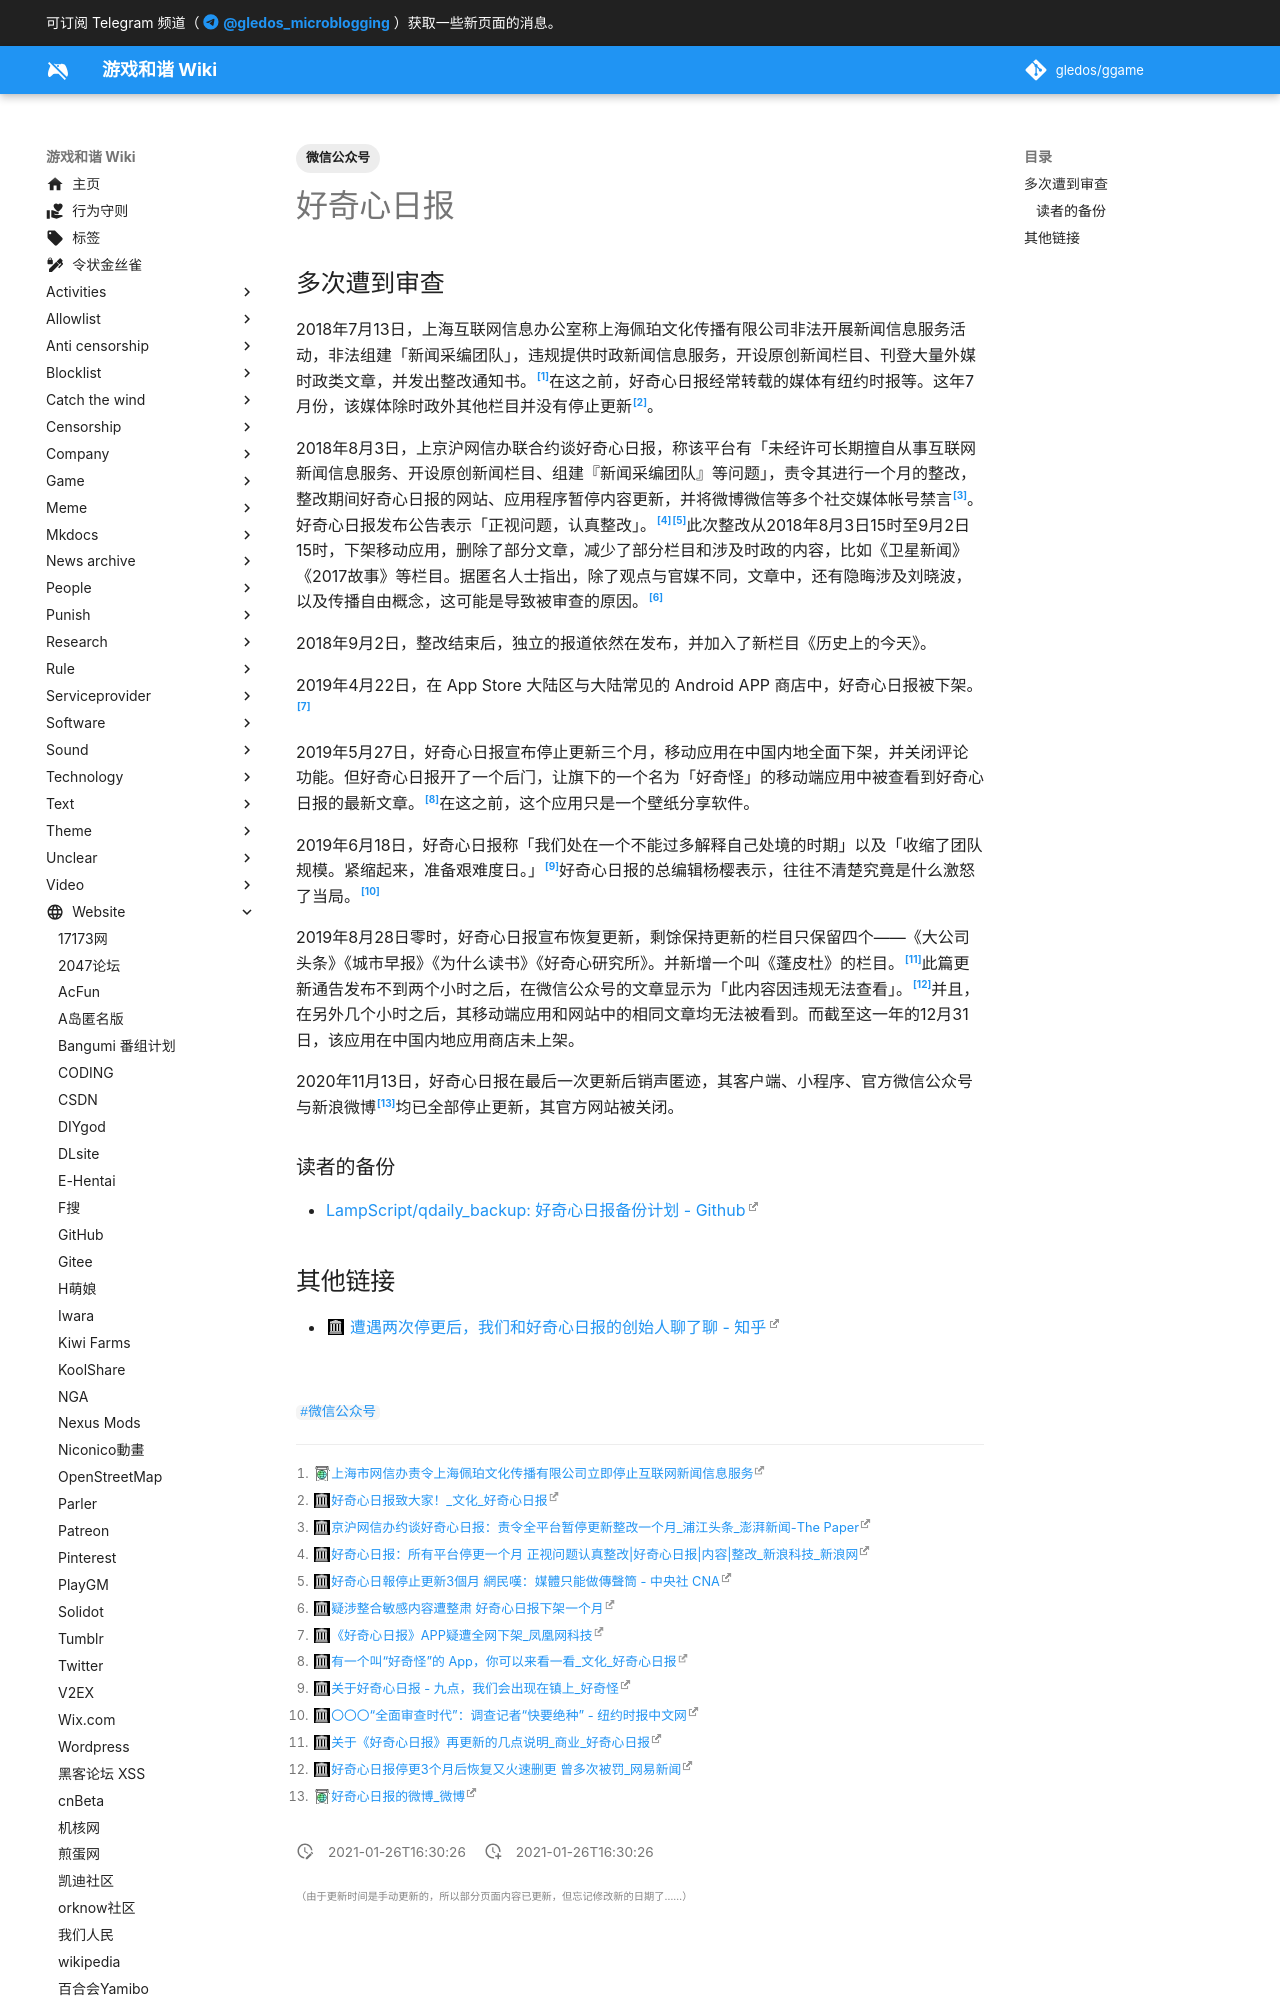

repository: gledos/ggame · page: website/好奇心日报.html · generator: mkdocs

---
title: 好奇心日报
description:
website: qdaily.com
published: true
date: "2021-01-26T16:30:26"
tags:
- 微信公众号
editor: markdown
dateCreated: "2021-01-26T16:30:26"
---

## 多次遭到审查

2018年7月13日，上海互联网信息办公室称上海佩珀文化传播有限公司非法开展新闻信息服务活动，非法组建「新闻采编团队」，违规提供时政新闻信息服务，开设原创新闻栏目、刊登大量外媒时政类文章，并发出整改通知书。[^qdaily_b1]在这之前，好奇心日报经常转载的媒体有纽约时报等。这年7月份，该媒体除时政外其他栏目并没有停止更新[^qdaily_rl1]。

[^qdaily_b1]: [上海市网信办责令上海佩珀文化传播有限公司立即停止互联网新闻信息服务](https://archive.is/xpW9L "https://mp.weixin.qq.com/s?__biz=MzI1MDE2OTEyNQ==&mid=2651495213&idx=1&sn=ea530bbcb39c565418a687ff92ec3d57")

[^qdaily_rl1]: [好奇心日报致大家！_文化_好奇心日报](https://web.archive.org/web/20190904115252/http://www.qdaily.com/articles/55224.html)

2018年8月3日，上京沪网信办联合约谈好奇心日报，称该平台有「未经许可长期擅自从事互联网新闻信息服务、开设原创新闻栏目、组建『新闻采编团队』等问题」，责令其进行一个月的整改，整改期间好奇心日报的网站、应用程序暂停内容更新，并将微博微信等多个社交媒体帐号禁言[^qdaily_b2]。好奇心日报发布公告表示「正视问题，认真整改」。[^qdaily_rl2][^qdaily_rl2_1]此次整改从2018年8月3日15时至9月2日15时，下架移动应用，删除了部分文章，减少了部分栏目和涉及时政的内容，比如《卫星新闻》《2017故事》等栏目。据匿名人士指出，除了观点与官媒不同，文章中，还有隐晦涉及刘晓波，以及传播自由概念，这可能是导致被审查的原因。[^qdaily_rl2_a]

[^qdaily_b2]: [京沪网信办约谈好奇心日报：责令全平台暂停更新整改一个月_浦江头条_澎湃新闻-The Paper](https://web.archive.org/web/20210126153946/https://www.thepaper.cn/newsDetail_forward_2317650)

[^qdaily_rl2]: [好奇心日报：所有平台停更一个月 正视问题认真整改|好奇心日报|内容|整改_新浪科技_新浪网](https://web.archive.org/web/20190405132233/http://tech.sina.com.cn/i/2018-08-03/doc-ihhehtqh4353630.shtml)

[^qdaily_rl2_1]: [好奇心日報停止更新3個月 網民嘆：媒體只能做傳聲筒 - 中央社 CNA](https://web.archive.org/web/20200105081504/https://www.cna.com.tw/news/acn/201905280143.aspx)

[^qdaily_rl2_a]: [疑涉整合敏感内容遭整肃 好奇心日报下架一个月](https://web.archive.org/web/20180805113901/https://www.rfa.org/cantonese/news/media-08042018095021.html)

2018年9月2日，整改结束后，独立的报道依然在发布，并加入了新栏目《历史上的今天》。

2019年4月22日，在 App Store 大陆区与大陆常见的 Android APP 商店中，好奇心日报被下架。[^qdaily_d]

[^qdaily_d]: [《好奇心日报》APP疑遭全网下架_凤凰网科技](https://web.archive.org/web/20190830102043/http://tech.ifeng.com/a/20190422/45563204_0.shtml)

2019年5月27日，好奇心日报宣布停止更新三个月，移动应用在中国内地全面下架，并关闭评论功能。但好奇心日报开了一个后门，让旗下的一个名为「好奇怪」的移动端应用中被查看到好奇心日报的最新文章。[^qdaily_bd]在这之前，这个应用只是一个壁纸分享软件。

[^qdaily_bd]: [有一个叫“好奇怪”的 App，你可以来看一看_文化_好奇心日报](https://web.archive.org/web/20200222171606/http://www.qdaily.com/articles/64091.html)

2019年6月18日，好奇心日报称「我们处在一个不能过多解释自己处境的时期」以及「收缩了团队规模。紧缩起来，准备艰难度日。」[^qdaily_618]好奇心日报的总编辑杨樱表示，往往不清楚究竟是什么激怒了当局。[^qdaily_715]

[^qdaily_618]: [关于好奇心日报 - 九点，我们会出现在镇上_好奇怪](https://web.archive.org/web/20190620192428/http://notch.qdaily.com:80/mobile/posts/5059.html)
